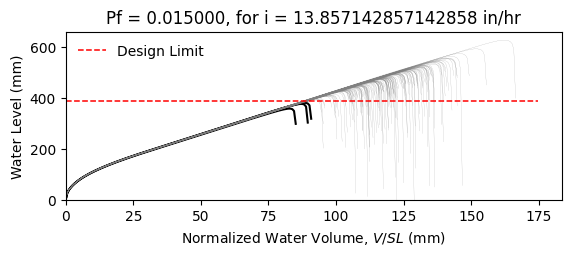

The file beside this chart, header and first rows:
W10X26, L = 360.0 in, slope = 0.020833333333333332 in/in, dead load = 6.944444444444444e-05 kip/in…
zwlim AISC Appendix 2, zwlim DAMP, zwlim Proposed for ASCE 7, zwlim Neglect Ponding, dhnom Denver, dhnom New York, dhnom New Orleans, dh Denver, dh New York, dh New Orleans, dmax
14.61, 13.68, 12.23, 14.62, 1.291, 1.291, 1.291, 2.918, 2.918, 2.918, 20.19, Safe, 
14.61, 13.68, 12.23, 14.62, 1.291, 1.291, 1.291, 2.918, 2.918, 2.918, 17.66, Safe, 
14.61, 13.68, 12.23, 14.62, 1.291, 1.291, 1.291, 2.918, 2.918, 2.918, 17.01, Safe, 
14.61, 13.68, 12.23, 14.62, 1.291, 1.291, 1.291, 2.918, 2.918, 2.918, 20.01, Safe, 
14.61, 13.68, 12.23, 14.62, 1.291, 1.291, 1.291, 2.918, 2.918, 2.918, 16.71, Safe, 
14.61, 13.68, 12.23, 14.62, 1.291, 1.291, 1.291, 2.918, 2.918, 2.918, 24.7, Safe, 
14.61, 13.68, 12.23, 14.62, 1.291, 1.291, 1.291, 2.918, 2.918, 2.918, 18.68, Safe, 
14.61, 13.68, 12.23, 14.62, 1.291, 1.291, 1.291, 2.918, 2.918, 2.918, 16.93, Safe, 
14.61, 13.68, 12.23, 14.62, 1.291, 1.291, 1.291, 2.918, 2.918, 2.918, 19.51, Safe, 
14.61, 13.68, 12.23, 14.62, 1.291, 1.291, 1.291, 2.918, 2.918, 2.918, 18.33, Safe, 
14.61, 13.68, 12.23, 14.62, 1.291, 1.291, 1.291, 2.918, 2.918, 2.918, 16.12, Safe, 
14.61, 13.68, 12.23, 14.62, 1.291, 1.291, 1.291, 2.918, 2.918, 2.918, 15.59, Safe, 
14.61, 13.68, 12.23, 14.62, 1.291, 1.291, 1.291, 2.918, 2.918, 2.918, 19.73, Safe, 
14.61, 13.68, 12.23, 14.62, 1.291, 1.291, 1.291, 2.918, 2.918, 2.918, 17.32, Safe, 
14.61, 13.68, 12.23, 14.62, 1.291, 1.291, 1.291, 2.918, 2.918, 2.918, 20.04, Safe, 
14.61, 13.68, 12.23, 14.62, 1.291, 1.291, 1.291, 2.918, 2.918, 2.918, 18.21, Safe, 
14.61, 13.68, 12.23, 14.62, 1.291, 1.291, 1.291, 2.918, 2.918, 2.918, 18.84, Safe, 
14.61, 13.68, 12.23, 14.62, 1.291, 1.291, 1.291, 2.918, 2.918, 2.918, 20.62, Safe, 
14.61, 13.68, 12.23, 14.62, 1.291, 1.291, 1.291, 2.918, 2.918, 2.918, 16.86, Safe, 
14.61, 13.68, 12.23, 14.62, 1.291, 1.291, 1.291, 2.918, 2.918, 2.918, 17.76, Safe, 
14.61, 13.68, 12.23, 14.62, 1.291, 1.291, 1.291, 2.918, 2.918, 2.918, 16.78, Safe, 
14.61, 13.68, 12.23, 14.62, 1.291, 1.291, 1.291, 2.918, 2.918, 2.918, 19.9, Safe, 
14.61, 13.68, 12.23, 14.62, 1.291, 1.291, 1.291, 2.918, 2.918, 2.918, 20.64, Safe, 
14.61, 13.68, 12.23, 14.62, 1.291, 1.291, 1.291, 2.918, 2.918, 2.918, 18.44, Safe, 
14.61, 13.68, 12.23, 14.62, 1.291, 1.291, 1.291, 2.918, 2.918, 2.918, 17.65, Safe, 
14.61, 13.68, 12.23, 14.62, 1.291, 1.291, 1.291, 2.918, 2.918, 2.918, 15.57, Safe, 
14.61, 13.68, 12.23, 14.62, 1.291, 1.291, 1.291, 2.918, 2.918, 2.918, 19.46, Safe, 
14.61, 13.68, 12.23, 14.62, 1.291, 1.291, 1.291, 2.918, 2.918, 2.918, 19.11, Safe, 
14.61, 13.68, 12.23, 14.62, 1.291, 1.291, 1.291, 2.918, 2.918, 2.918, 16.96, Safe, 
14.61, 13.68, 12.23, 14.62, 1.291, 1.291, 1.291, 2.918, 2.918, 2.918, 21.34, Safe, 
14.61, 13.68, 12.23, 14.62, 1.291, 1.291, 1.291, 2.918, 2.918, 2.918, 18.83, Safe, 
14.61, 13.68, 12.23, 14.62, 1.291, 1.291, 1.291, 2.918, 2.918, 2.918, 19.42, Safe, 
14.61, 13.68, 12.23, 14.62, 1.291, 1.291, 1.291, 2.918, 2.918, 2.918, 17.47, Safe, 
14.61, 13.68, 12.23, 14.62, 1.291, 1.291, 1.291, 2.918, 2.918, 2.918, 20.76, Safe, 
14.61, 13.68, 12.23, 14.62, 1.291, 1.291, 1.291, 2.918, 2.918, 2.918, 19.74, Safe, 
14.61, 13.68, 12.23, 14.62, 1.291, 1.291, 1.291, 2.918, 2.918, 2.918, 16.88, Safe, 
14.61, 13.68, 12.23, 14.62, 1.291, 1.291, 1.291, 2.918, 2.918, 2.918, 19.11, Safe, 
14.61, 13.68, 12.23, 14.62, 1.291, 1.291, 1.291, 2.918, 2.918, 2.918, 19.44, Safe, 
14.61, 13.68, 12.23, 14.62, 1.291, 1.291, 1.291, 2.918, 2.918, 2.918, 20.25, Safe, 
14.61, 13.68, 12.23, 14.62, 1.291, 1.291, 1.291, 2.918, 2.918, 2.918, 16.32, Safe, 
14.61, 13.68, 12.23, 14.62, 1.291, 1.291, 1.291, 2.918, 2.918, 2.918, 20.74, Safe, 
14.61, 13.68, 12.23, 14.62, 1.291, 1.291, 1.291, 2.918, 2.918, 2.918, 17.51, Safe, 
14.61, 13.68, 12.23, 14.62, 1.291, 1.291, 1.291, 2.918, 2.918, 2.918, 18.33, Safe, 
14.61, 13.68, 12.23, 14.62, 1.291, 1.291, 1.291, 2.918, 2.918, 2.918, 17.95, Safe, 
14.61, 13.68, 12.23, 14.62, 1.291, 1.291, 1.291, 2.918, 2.918, 2.918, 20.4, Safe, 
14.61, 13.68, 12.23, 14.62, 1.291, 1.291, 1.291, 2.918, 2.918, 2.918, 15.99, Safe, 
14.61, 13.68, 12.23, 14.62, 1.291, 1.291, 1.291, 2.918, 2.918, 2.918, 18.66, Safe, 
14.61, 13.68, 12.23, 14.62, 1.291, 1.291, 1.291, 2.918, 2.918, 2.918, 17.42, Safe, 
14.61, 13.68, 12.23, 14.62, 1.291, 1.291, 1.291, 2.918, 2.918, 2.918, 18.7, Safe, 
14.61, 13.68, 12.23, 14.62, 1.291, 1.291, 1.291, 2.918, 2.918, 2.918, 17.05, Safe, 
14.61, 13.68, 12.23, 14.62, 1.291, 1.291, 1.291, 2.918, 2.918, 2.918, 19.93, Safe, 
14.61, 13.68, 12.23, 14.62, 1.291, 1.291, 1.291, 2.918, 2.918, 2.918, 15, Fail, 
14.61, 13.68, 12.23, 14.62, 1.291, 1.291, 1.291, 2.918, 2.918, 2.918, 18.79, Safe, 
14.61, 13.68, 12.23, 14.62, 1.291, 1.291, 1.291, 2.918, 2.918, 2.918, 17.45, Safe, 
14.61, 13.68, 12.23, 14.62, 1.291, 1.291, 1.291, 2.918, 2.918, 2.918, 21.28, Safe, 
14.61, 13.68, 12.23, 14.62, 1.291, 1.291, 1.291, 2.918, 2.918, 2.918, 17.32, Safe, 
14.61, 13.68, 12.23, 14.62, 1.291, 1.291, 1.291, 2.918, 2.918, 2.918, 18.31, Safe, 
14.61, 13.68, 12.23, 14.62, 1.291, 1.291, 1.291, 2.918, 2.918, 2.918, 17.3, Safe, 
14.61, 13.68, 12.23, 14.62, 1.291, 1.291, 1.291, 2.918, 2.918, 2.918, 15.72, Safe, 
... 142 more rows
